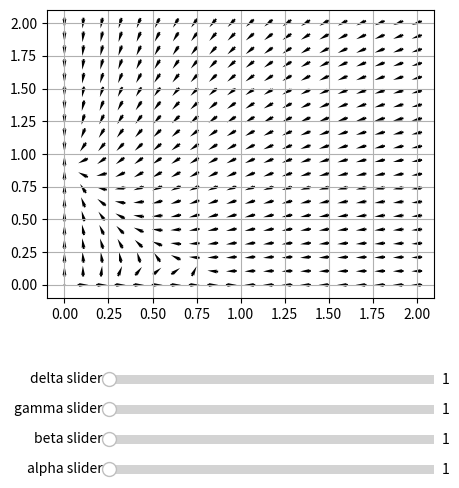

Write the Python code that produced this figure.
from matplotlib.widgets import Slider
import matplotlib.pyplot as plt
import numpy as np

# constant defaults
alpha = 1
beta = 1
gamma = 1
delta = 1

# equations
def du_dt(u,v):
    term_1 = alpha*u**2*(1-u)
    term_2 = -beta*(u*v)*(gamma + u)
    return term_1+term_2

def dv_dt(u,v):
    term_1 = v*(1-v)
    term_2 = -delta*u*v
    return term_1 + term_2

# setup plot
fig = plt.figure(figsize=(5,6))
fig.tight_layout(pad=5.0)
fig.subplots_adjust(bottom=0.4)
ax = fig.add_subplot(1,1,1)

# data preparation functions
def prepare_derivative_data(U,V):
    DU = np.zeros(U.shape)
    DV = np.zeros(U.shape)
    NI, NJ = U.shape

    for i in range(NI):
        for j in range(NJ):
            DU[i,j] = du_dt(U[i,j],V[i,j])
            DV[i,j] = dv_dt(U[i,j],V[i,j])

    clrMap = (np.hypot(DU, DV))
    clrMap[ clrMap==0 ] = 1
    DU /= clrMap
    DV /= clrMap
    return DU, DV, clrMap

def update_plot(*args):
    # update network values
    global alpha
    global beta
    global gamma
    global delta
    alpha = alpha_slider.val
    beta = beta_slider.val
    gamma = gamma_slider.val
    delta = delta_slider.val

    # update derivative data
    DU, DV, clrMap = prepare_derivative_data(U,V)
    Q.set_UVC(DU, DV)
    fig.canvas.draw()

# prepare data
u = np.linspace(0,2,20)
v = np.linspace(0,2,20)
U, V = np.meshgrid(u, v)
DU, DV, clrMap = prepare_derivative_data(U,V)

# plot quivers
Q = ax.quiver(U, V, DU, DV, pivot='mid', width=0.005, headwidth=2)
ax.grid()

# sliders
alpha_slider = Slider(plt.axes([0.25, 0.1, 0.65, 0.03]), 'alpha slider', valmin=1, valmax=3, valinit=alpha, valstep=0.01)
beta_slider = Slider(plt.axes([0.25, 0.15, 0.65, 0.03]), 'beta slider', valmin=1, valmax=3, valinit=beta, valstep=0.01)
gamma_slider = Slider(plt.axes([0.25, 0.2, 0.65, 0.03]), 'gamma slider', valmin=1, valmax=3, valinit=gamma, valstep=0.01)
delta_slider = Slider(plt.axes([0.25, 0.25, 0.65, 0.03]), 'delta slider', valmin=1, valmax=3, valinit=delta, valstep=0.01)

alpha_slider.on_changed(update_plot)
beta_slider.on_changed(update_plot)
gamma_slider.on_changed(update_plot)
delta_slider.on_changed(update_plot)


# display
plt.show()
